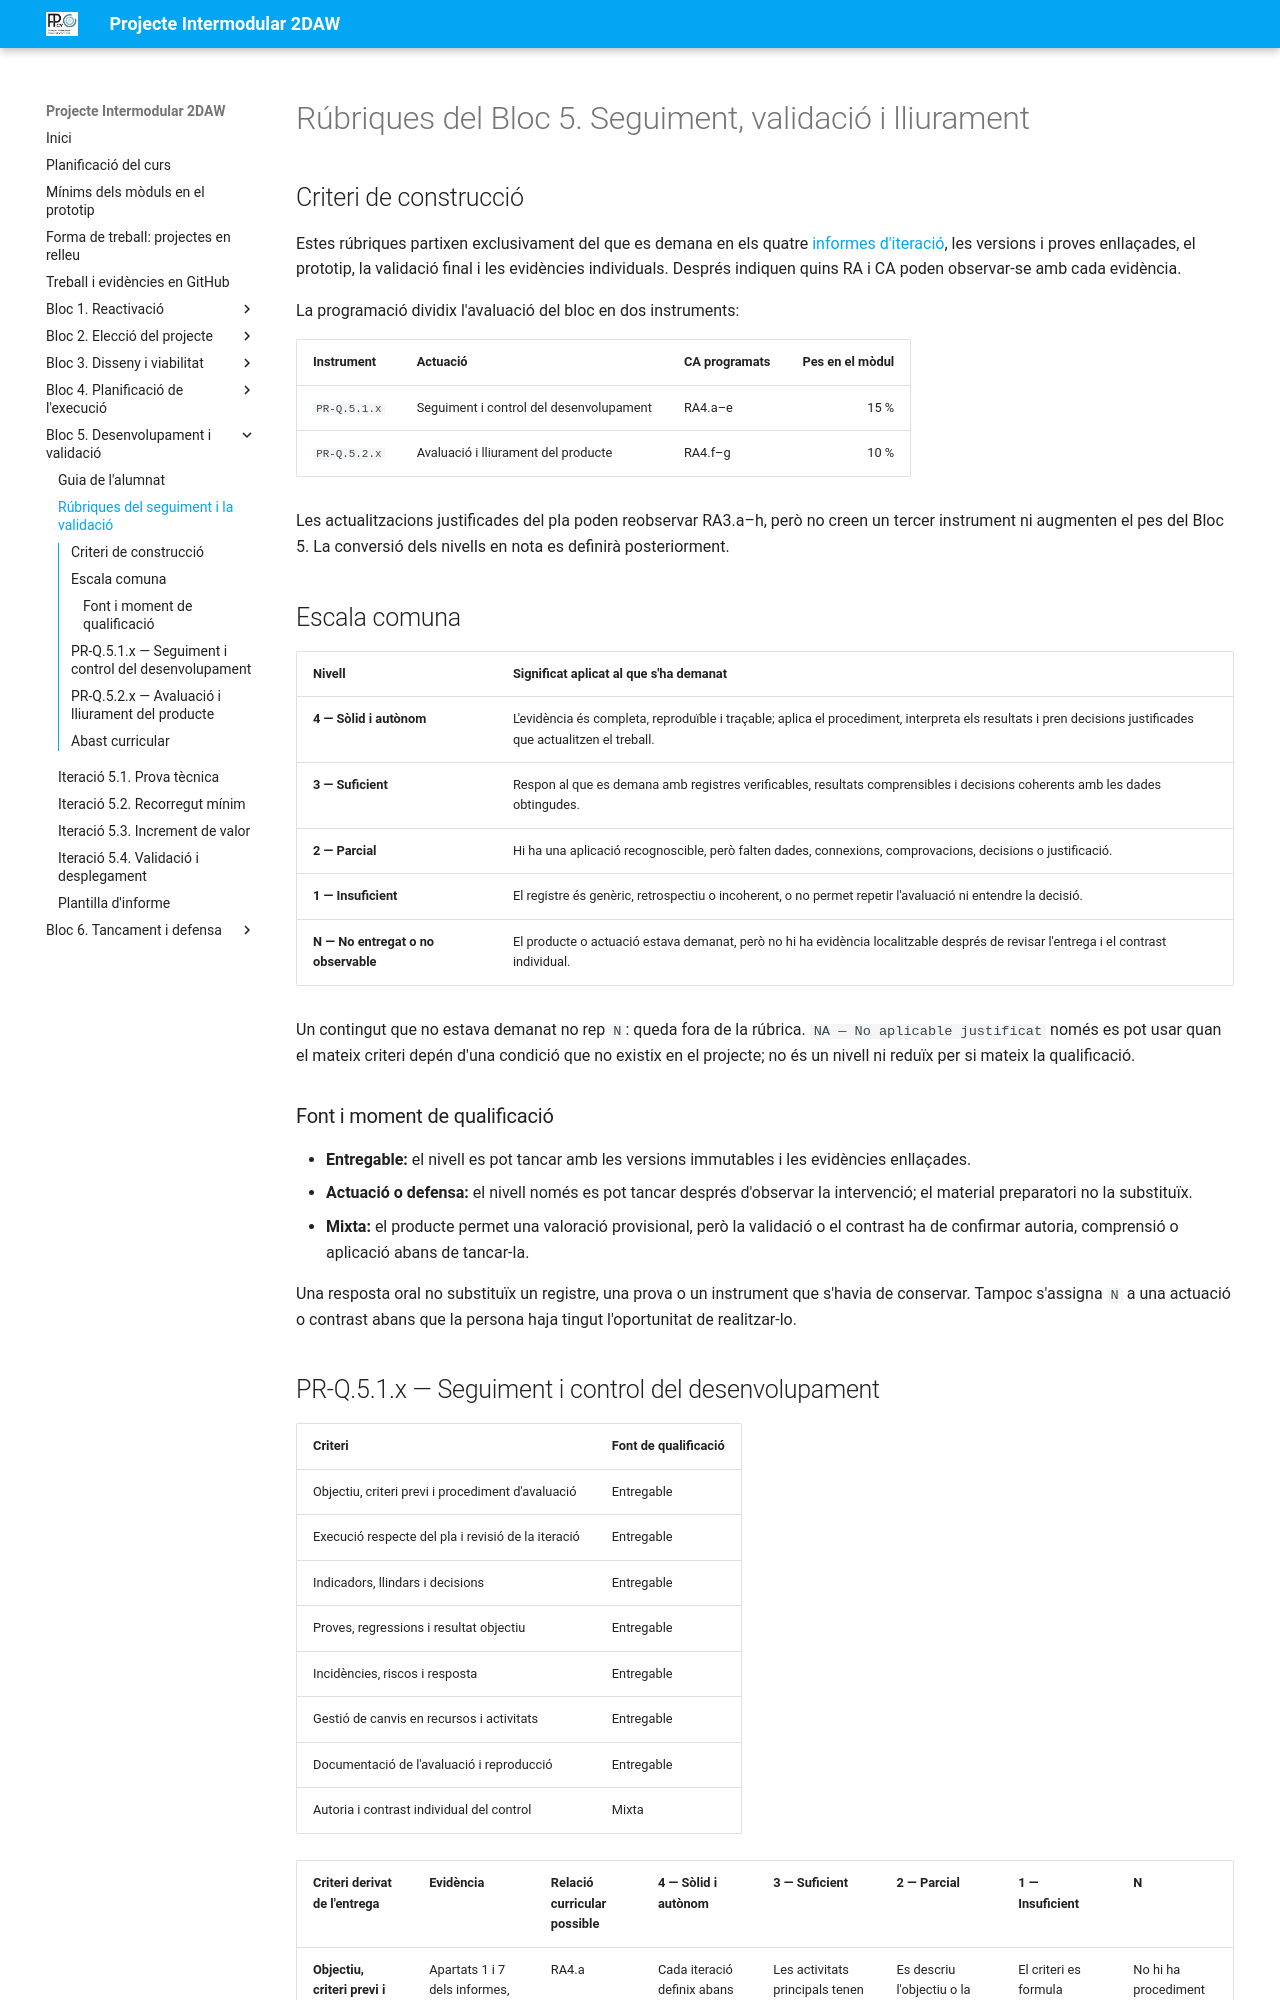

repository: cipfpbatoi/pi2627 · page: bloc5-rubriques.html · generator: mkdocs

# Rúbriques del Bloc 5. Seguiment, validació i lliurament

## Criteri de construcció

Estes rúbriques partixen exclusivament del que es demana en els quatre [informes d'iteració](bloc5-informe-iteracio.md), les versions i proves enllaçades, el prototip, la validació final i les evidències individuals. Després indiquen quins RA i CA poden observar-se amb cada evidència.

La programació dividix l'avaluació del bloc en dos instruments:

| Instrument | Actuació | CA programats | Pes en el mòdul |
| --- | --- | --- | ---: |
| `PR-Q.5.1.x` | Seguiment i control del desenvolupament | RA4.a–e | 15 % |
| `PR-Q.5.2.x` | Avaluació i lliurament del producte | RA4.f–g | 10 % |

Les actualitzacions justificades del pla poden reobservar RA3.a–h, però no creen un tercer instrument ni augmenten el pes del Bloc 5. La conversió dels nivells en nota es definirà posteriorment.

## Escala comuna

| Nivell | Significat aplicat al que s'ha demanat |
| --- | --- |
| **4 — Sòlid i autònom** | L'evidència és completa, reproduïble i traçable; aplica el procediment, interpreta els resultats i pren decisions justificades que actualitzen el treball. |
| **3 — Suficient** | Respon al que es demana amb registres verificables, resultats comprensibles i decisions coherents amb les dades obtingudes. |
| **2 — Parcial** | Hi ha una aplicació recognoscible, però falten dades, connexions, comprovacions, decisions o justificació. |
| **1 — Insuficient** | El registre és genèric, retrospectiu o incoherent, o no permet repetir l'avaluació ni entendre la decisió. |
| **N — No entregat o no observable** | El producte o actuació estava demanat, però no hi ha evidència localitzable després de revisar l'entrega i el contrast individual. |

Un contingut que no estava demanat no rep `N`: queda fora de la rúbrica. `NA — No aplicable justificat` només es pot usar quan el mateix criteri depén d'una condició que no existix en el projecte; no és un nivell ni reduïx per si mateix la qualificació.

### Font i moment de qualificació

- **Entregable:** el nivell es pot tancar amb les versions immutables i les evidències enllaçades.
- **Actuació o defensa:** el nivell només es pot tancar després d'observar la intervenció; el material preparatori no la substituïx.
- **Mixta:** el producte permet una valoració provisional, però la validació o el contrast ha de confirmar autoria, comprensió o aplicació abans de tancar-la.

Una resposta oral no substituïx un registre, una prova o un instrument que s'havia de conservar. Tampoc s'assigna `N` a una actuació o contrast abans que la persona haja tingut l'oportunitat de realitzar-lo.
